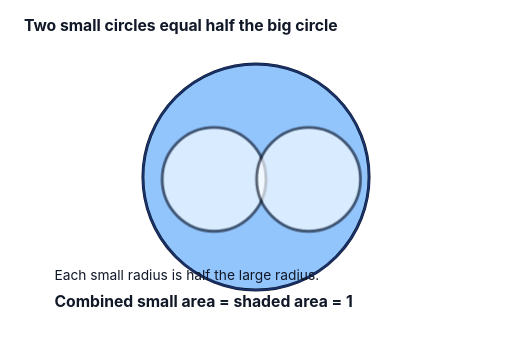
t = 0.00 s
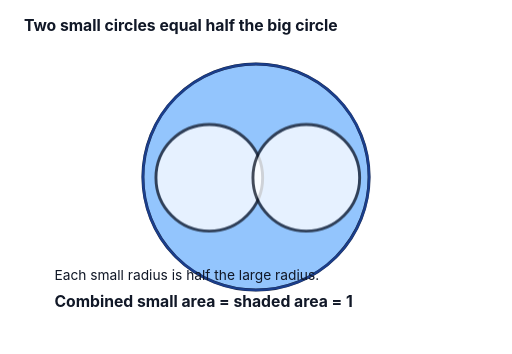
t = 0.60 s
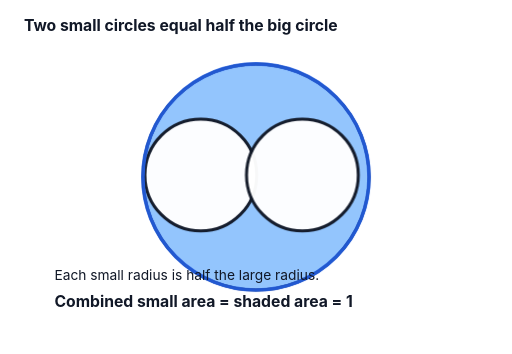
t = 1.20 s
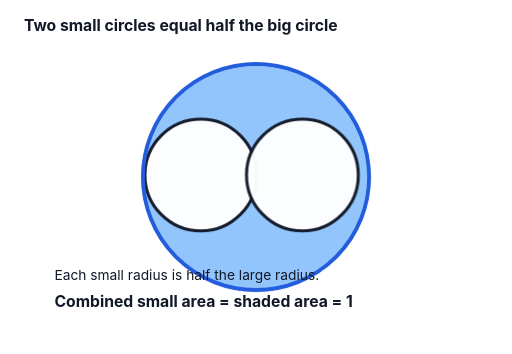
t = 1.80 s

The animated SVG that drew these frames (rendered in a browser with its animation timeline set to each time). Animation: 4 CSS @keyframes rules; one cycle of 2.40 s, repeats indefinitely.

<svg xmlns="http://www.w3.org/2000/svg" viewBox="0 0 520 360" role="img" aria-label="problem-15-circle-area-animated.svg">

<style>
  .label{font-family:Inter,Arial,sans-serif;font-size:14px;fill:#111827}
  .small{font-family:Inter,Arial,sans-serif;font-size:11px;fill:#374151}
  .title{font-family:Inter,Arial,sans-serif;font-size:16px;font-weight:700;fill:#111827}
  .line{stroke:#111827;stroke-width:3;fill:none;stroke-linecap:round;stroke-linejoin:round}
  .thin{stroke:#6b7280;stroke-width:1.5;fill:none}
  .grid{stroke:#d1d5db;stroke-width:1}
  .shade{fill:#93c5fd;fill-opacity:.35;stroke:#2563eb;stroke-width:2}
  .pulse{animation:pulse 1.6s ease-in-out infinite alternate;transform-origin:center}
  .draw{stroke-dasharray:900;stroke-dashoffset:900;animation:draw 2.4s ease forwards}
  .fade{animation:fade 2s ease-in-out infinite alternate}
  .pop{animation:pop 1.5s ease-in-out infinite alternate;transform-origin:center}
  @keyframes draw{to{stroke-dashoffset:0}}
  @keyframes fade{from{opacity:.25}to{opacity:1}}
  @keyframes pulse{from{opacity:.35;stroke-width:2}to{opacity:.95;stroke-width:4}}
  @keyframes pop{from{transform:scale(.96);opacity:.65}to{transform:scale(1.04);opacity:1}}
</style>


<rect width="520" height="340" fill="white"/>
<text x="24" y="32" class="title">Two small circles equal half the big circle</text>
<g transform="translate(135,60)">
  <circle cx="125" cy="120" r="115" fill="#93c5fd" stroke="#111827" stroke-width="3"/>
  <circle cx="75" cy="120" r="55" fill="white" stroke="#111827" stroke-width="3" class="pop"/>
  <circle cx="175" cy="120" r="55" fill="white" stroke="#111827" stroke-width="3" class="pop"/>
  <path d="M10 120 A115 115 0 0 1 240 120 A115 115 0 0 1 10 120" fill="none" stroke="#2563eb" stroke-width="4" class="pulse"/>
</g>
<text x="55" y="285" class="label">Each small radius is half the large radius.</text>
<text x="55" y="312" class="title">Combined small area = shaded area = 1</text>

</svg>
